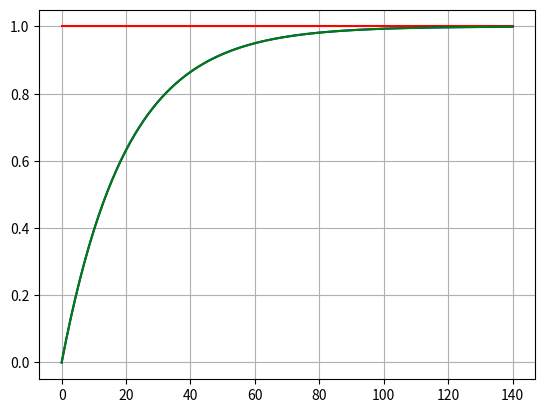

Here is the Python script that generated this plot:
import numpy as np
import scipy.signal as signal
import matplotlib.pyplot as plt
#Define Transfer function
num=np.array([1])

den=np.array([0,1])
den1=np.array([10,1])

den2=np.array([20,1])
H=signal.TransferFunction(num,den)
G=signal.TransferFunction(num,den1)
I=signal.TransferFunction(num,den2)

print('H(s)=',H)
#stemp respon
t,y=signal.step(H)
t,y1=signal.step(G)
t,y2=signal.step(I)
#plotting
plt.plot(t,y,'r',t,y1,'b',t,y2,'g')
plt.grid()
plt.show()
